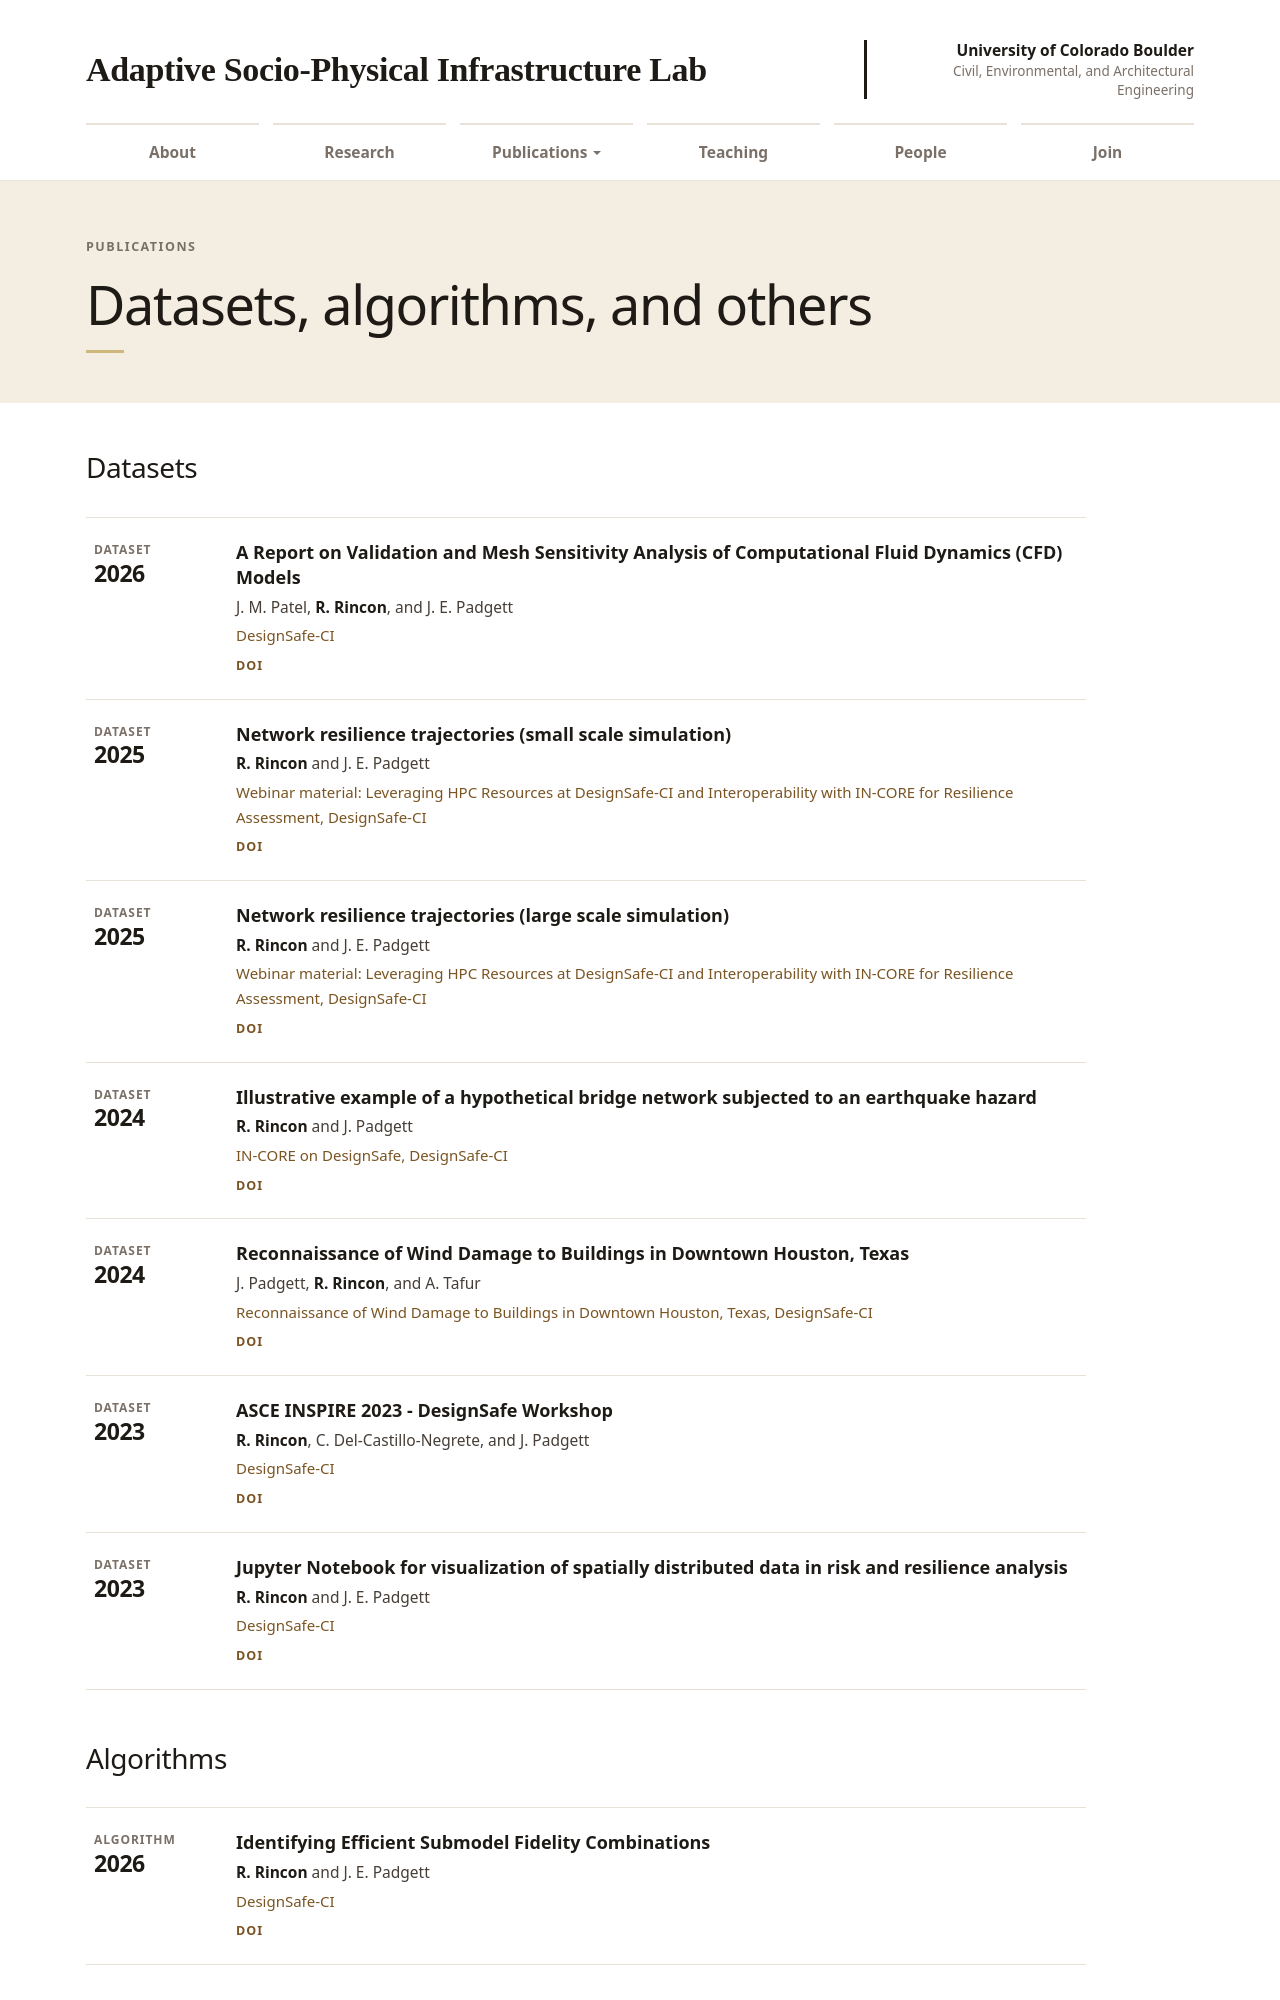

repository: rinconraul/rinconraul.github.io · page: dataset-publications/index.html · generator: jekyll

---
layout: page
permalink: /dataset-publications/
title: Datasets, algorithms, and others
description: 
nav: false
nav_order: 2
bib_search: false
kicker: Publications
---

<!-- Entries come from _bibliography/papers.bib (the hand-written list this page used before is in git history). -->

## Datasets

<div class="publications">

{% bibliography --query @misc[category=dataset] %}

</div>
